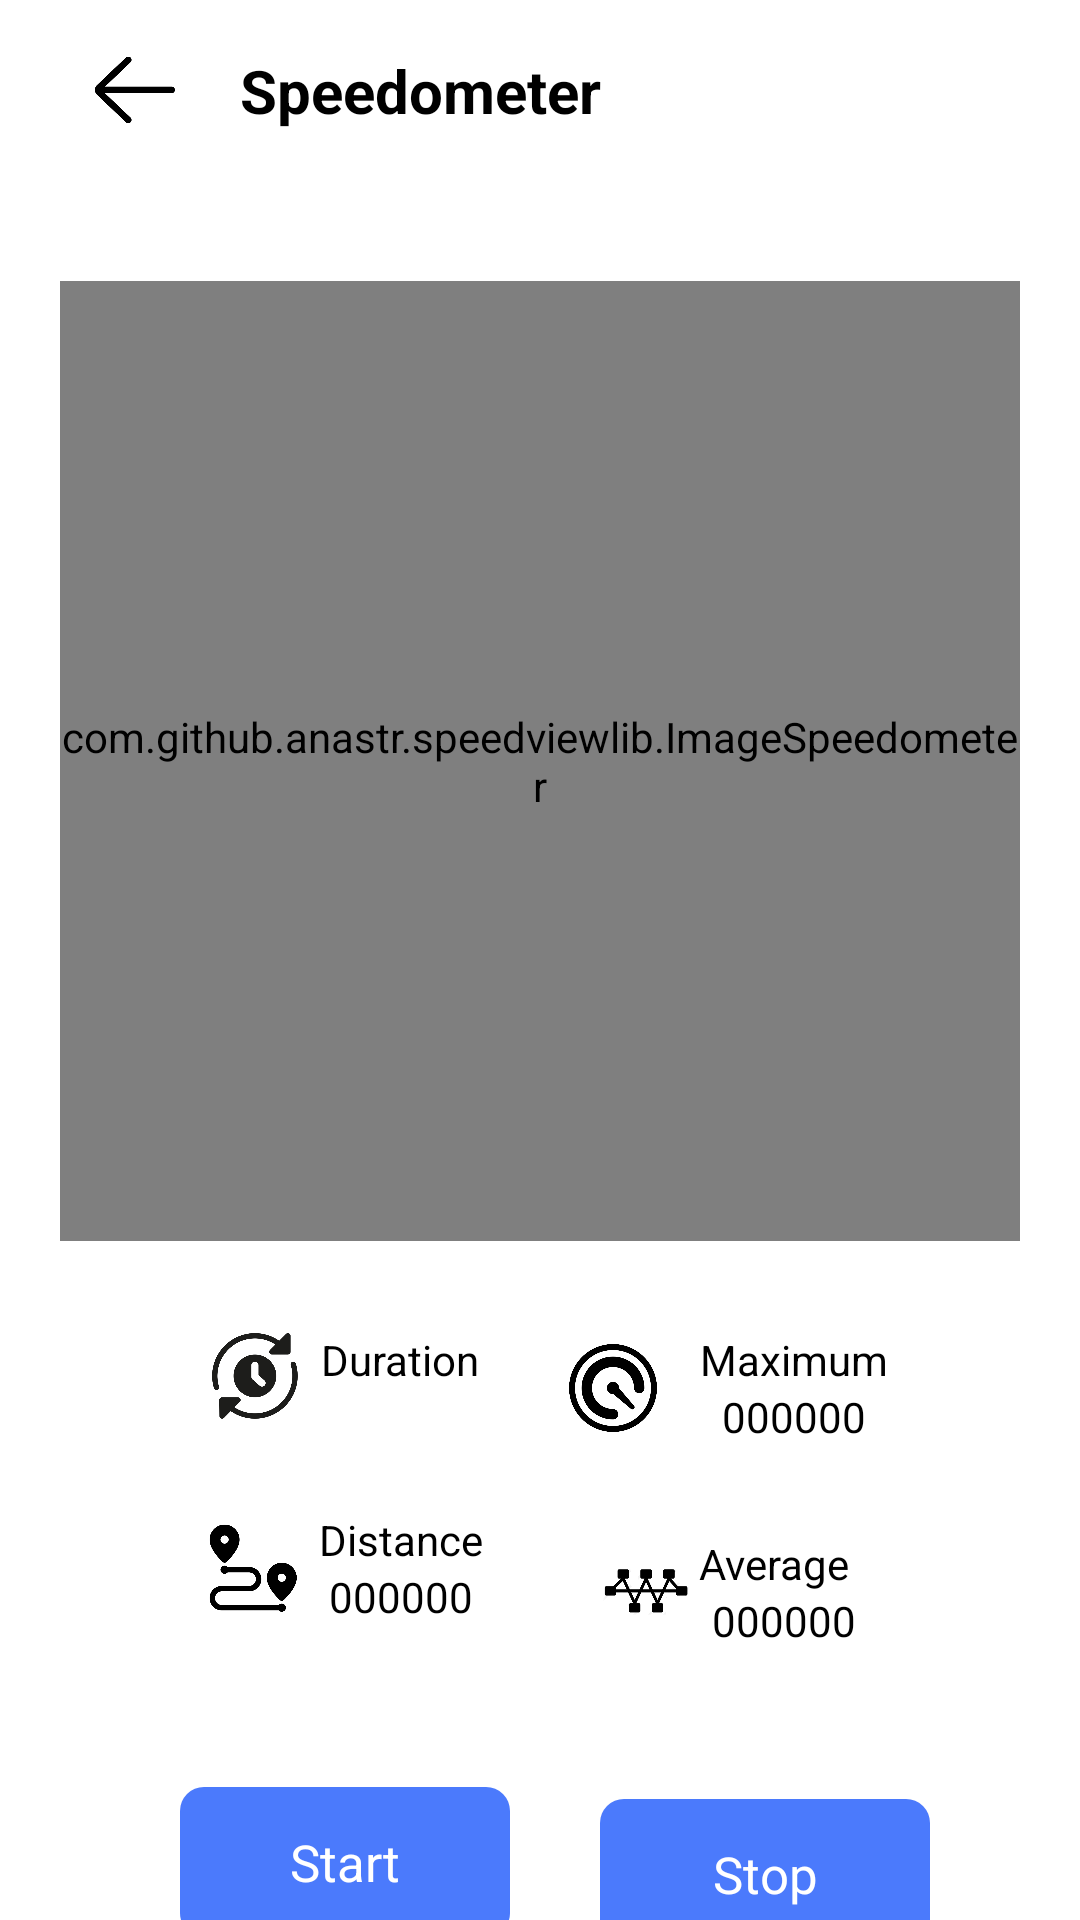

Layout XML and referenced resources for this Android screen:
<!-- AndroidManifest.xml: application theme Theme.NavigatorApp -->
<!-- res/layout/activity_speedometer.xml -->
<?xml version="1.0" encoding="utf-8"?>
<androidx.constraintlayout.widget.ConstraintLayout xmlns:android="http://schemas.android.com/apk/res/android"
    xmlns:app="http://schemas.android.com/apk/res-auto"
    xmlns:tools="http://schemas.android.com/tools"
    android:layout_width="match_parent"
    android:layout_height="match_parent"
    android:background="@color/white"
    tools:context=".Speedometer.SpeedometerActivity">


        <com.github.anastr.speedviewlib.ImageSpeedometer
        android:id="@+id/speedMeter"
        android:layout_width="320dp"
        android:layout_height="320dp"
        app:layout_constraintEnd_toEndOf="parent"
        app:layout_constraintStart_toStartOf="parent"
        app:layout_constraintTop_toBottomOf="@+id/txt_speedometer"
        app:sv_image="@drawable/number_meter"
        app:sv_indicator="NormalSmallIndicator"
        app:sv_indicatorColor="@color/blue"
        app:sv_indicatorWidth="6dp"
        app:sv_speedTextSize="40dp"
        android:layout_marginTop="50dp"
        app:sv_unit="km/h"
        app:sv_withIndicatorLight="true" />

    <ImageView
        android:id="@+id/btn_back"
        android:layout_width="30dp"
        android:layout_height="30dp"
        android:src="@drawable/back_arrow"
       android:layout_marginStart="30dp"
        android:layout_marginTop="15dp"
        app:layout_constraintStart_toStartOf="parent"
        app:layout_constraintTop_toTopOf="parent" />

    <TextView
        android:id="@+id/txt_speedometer"
        android:layout_width="wrap_content"
        android:layout_height="wrap_content"
        android:text="Speedometer"
        android:textColor="@color/black"
        android:textStyle="bold"
        android:layout_marginStart="20dp"
        android:textSize="20dp"
        app:layout_constraintBottom_toBottomOf="@+id/btn_back"
        app:layout_constraintStart_toEndOf="@+id/btn_back"
        app:layout_constraintTop_toTopOf="@+id/btn_back" />

    <androidx.constraintlayout.widget.ConstraintLayout
        android:id="@+id/constraint_duration"
        android:layout_width="wrap_content"
        android:layout_height="wrap_content"
        android:layout_marginStart="70dp"
        android:layout_marginTop="30dp"
        app:layout_constraintStart_toStartOf="parent"
        app:layout_constraintTop_toBottomOf="@+id/speedMeter">

        <ImageView
            android:id="@+id/img_duration"
            android:layout_width="30dp"
            android:layout_height="30sp"
            android:src="@drawable/duration_time"
            app:layout_constraintBottom_toBottomOf="parent"
            app:layout_constraintStart_toStartOf="parent"
            app:layout_constraintTop_toTopOf="parent" />

        <TextView
            android:id="@+id/txt_duration"
            android:layout_width="wrap_content"
            android:layout_height="wrap_content"
            android:layout_marginStart="7dp"
            android:text="Duration"
            android:textColor="@color/black"
            app:layout_constraintStart_toEndOf="@+id/img_duration"
            app:layout_constraintTop_toTopOf="parent" />

        <TextView
            android:id="@+id/txt_setduration"
            android:layout_width="wrap_content"
            android:layout_height="wrap_content"
            android:text="000000"
            android:visibility="gone"
            android:textColor="@color/black"
            app:layout_constraintBottom_toBottomOf="parent"
            app:layout_constraintEnd_toEndOf="@+id/txt_duration"
            app:layout_constraintStart_toStartOf="@+id/txt_duration"
            app:layout_constraintTop_toBottomOf="@+id/txt_duration"
            app:layout_constraintVertical_bias="0.0" />


    </androidx.constraintlayout.widget.ConstraintLayout>

    <androidx.constraintlayout.widget.ConstraintLayout
        android:id="@+id/constraint_maximum"
        android:layout_width="wrap_content"
        android:layout_height="wrap_content"
        android:layout_marginTop="30dp"
        android:layout_marginEnd="35dp"
        app:layout_constraintEnd_toEndOf="parent"
        app:layout_constraintStart_toEndOf="@+id/constraint_duration"
        app:layout_constraintTop_toBottomOf="@+id/speedMeter">

        <ImageView
            android:id="@+id/img_maximum"
            android:layout_width="30dp"
            android:layout_height="30sp"
            android:layout_marginEnd="7dp"
            android:src="@drawable/maximum_kph"
            app:layout_constraintBottom_toBottomOf="parent"
            app:layout_constraintEnd_toStartOf="@+id/txt_maximum"
            app:layout_constraintStart_toStartOf="parent"
            app:layout_constraintTop_toTopOf="parent" />

        <TextView
            android:id="@+id/txt_maximum"
            android:layout_width="wrap_content"
            android:layout_height="wrap_content"
            android:text="Maximum"
            android:textColor="@color/black"
            android:layout_marginStart="7dp"
            app:layout_constraintStart_toEndOf="@+id/img_maximum"
            app:layout_constraintTop_toTopOf="parent"
            app:layout_constraintEnd_toEndOf="parent"/>

        <TextView
            android:id="@+id/txt_setmaximum"
            android:layout_width="wrap_content"
            android:layout_height="wrap_content"
            android:text="000000"
            android:textColor="@color/black"
            app:layout_constraintBottom_toBottomOf="parent"
            app:layout_constraintEnd_toEndOf="parent"
            app:layout_constraintStart_toStartOf="@+id/txt_maximum"
            app:layout_constraintTop_toBottomOf="@+id/txt_maximum" />


    </androidx.constraintlayout.widget.ConstraintLayout>

    <androidx.constraintlayout.widget.ConstraintLayout
        android:id="@+id/constraint_distance"
        android:layout_width="wrap_content"
        android:layout_height="wrap_content"
        android:layout_marginTop="30dp"
        app:layout_constraintEnd_toEndOf="@+id/constraint_duration"
        app:layout_constraintStart_toStartOf="@+id/constraint_duration"
        app:layout_constraintTop_toBottomOf="@+id/constraint_duration">

        <ImageView
            android:id="@+id/img_distance"
            android:layout_width="30dp"
            android:layout_height="30sp"
            android:src="@drawable/distance_km"
            app:layout_constraintBottom_toBottomOf="parent"
            app:layout_constraintStart_toStartOf="parent"
            app:layout_constraintTop_toTopOf="parent" />

        <TextView
            android:id="@+id/txt_distance"
            android:layout_width="wrap_content"
            android:layout_height="wrap_content"
            android:text="Distance"
            android:layout_marginStart="7dp"
            android:textColor="@color/black"
            app:layout_constraintEnd_toEndOf="parent"
            app:layout_constraintStart_toEndOf="@+id/img_distance"
            app:layout_constraintTop_toTopOf="parent" />

        <TextView
            android:id="@+id/txt_setdistance"
            android:layout_width="wrap_content"
            android:layout_height="wrap_content"
            android:text="000000"
            android:textColor="@color/black"
            app:layout_constraintBottom_toBottomOf="parent"
            app:layout_constraintEnd_toEndOf="parent"
            app:layout_constraintStart_toStartOf="@+id/txt_distance"
            app:layout_constraintTop_toBottomOf="@+id/txt_distance" />

    </androidx.constraintlayout.widget.ConstraintLayout>

    <androidx.constraintlayout.widget.ConstraintLayout
        android:id="@+id/constraint_Avg"
        android:layout_width="wrap_content"
        android:layout_height="wrap_content"
        android:layout_marginTop="30dp"
        app:layout_constraintEnd_toEndOf="@+id/constraint_maximum"
        app:layout_constraintStart_toStartOf="@+id/constraint_maximum"
        app:layout_constraintTop_toBottomOf="@+id/constraint_maximum">

        <ImageView
            android:id="@+id/img_Avg"
            android:layout_width="30dp"
            android:layout_height="30sp"
            android:src="@drawable/average"
            app:layout_constraintBottom_toBottomOf="parent"
            app:layout_constraintStart_toStartOf="parent"
            app:layout_constraintTop_toTopOf="parent" />

        <TextView
            android:id="@+id/txt_Avg"
            android:layout_width="wrap_content"
            android:layout_height="wrap_content"
            android:text="Average"
            android:textColor="@color/black"
            app:layout_constraintEnd_toEndOf="parent"
            app:layout_constraintStart_toEndOf="@+id/img_Avg"
            app:layout_constraintTop_toTopOf="parent" />

        <TextView
            android:id="@+id/txt_setavg"
            android:layout_width="wrap_content"
            android:layout_height="wrap_content"
            android:layout_marginStart="7dp"
            android:gravity="center"
            android:text="000000"
            android:textColor="@color/black"
            app:layout_constraintBottom_toBottomOf="parent"
            app:layout_constraintEnd_toEndOf="@+id/txt_Avg"
            app:layout_constraintStart_toStartOf="@+id/txt_Avg"
            app:layout_constraintTop_toBottomOf="@+id/txt_Avg" />

    </androidx.constraintlayout.widget.ConstraintLayout>

    <TextView
        android:id="@+id/btn_start"
        android:layout_width="110dp"
        android:layout_height="50dp"
        android:layout_marginTop="50dp"
        android:background="@drawable/round_with_blue"
        android:gravity="center"
        android:text="Start"
        android:textColor="@color/white"
        android:layout_marginStart="60dp"
        android:textSize="17dp"
        app:layout_constraintBottom_toBottomOf="@+id/btn_stop"
        app:layout_constraintStart_toStartOf="parent"
        app:layout_constraintTop_toBottomOf="@+id/constraint_distance" />

    <TextView
        android:id="@+id/btn_stop"
        android:layout_width="110dp"
        android:layout_height="50dp"
        android:background="@drawable/round_with_blue"
        android:gravity="center"
        android:text="Stop"
        android:textColor="@color/white"
        android:textSize="17dp"
        android:layout_marginTop="50dp"
        android:layout_marginEnd="20dp"
        app:layout_constraintEnd_toEndOf="parent"
        app:layout_constraintStart_toEndOf="@+id/btn_start"
        app:layout_constraintTop_toBottomOf="@+id/constraint_Avg" />

    <TextView
        android:elevation="5dp"
        android:textColor="@color/white"
        android:textSize="18sp"
        android:textStyle="bold"
        android:id="@+id/txt_setspeed"
        android:layout_width="wrap_content"
        android:layout_height="wrap_content"
        android:gravity="center"
        app:layout_constraintBottom_toBottomOf="@+id/speedMeter"
        app:layout_constraintEnd_toEndOf="@+id/speedMeter"
        app:layout_constraintStart_toStartOf="@+id/speedMeter"
        app:layout_constraintTop_toTopOf="@+id/speedMeter" />

</androidx.constraintlayout.widget.ConstraintLayout>
<!-- resources referenced by this layout -->
<resources>
  <color name="black">#FF000000</color>
  <color name="blue">#4B7AFC</color>
  <color name="white">#FFFFFFFF</color>
  <!-- drawable average: png bitmap (drawable, 6412 bytes) -->
  <!-- drawable back_arrow: png bitmap (drawable, 3251 bytes) -->
  <!-- drawable distance_km: png bitmap (drawable, 6057 bytes) -->
  <!-- drawable duration_time: png bitmap (drawable, 8875 bytes) -->
  <!-- drawable maximum_kph: png bitmap (drawable, 11469 bytes) -->
  <!-- drawable number_meter: png bitmap (drawable, 44671 bytes) -->
  <!-- drawable round_with_blue (drawable) -->
  <?xml version="1.0" encoding="utf-8"?>
  <shape xmlns:android="http://schemas.android.com/apk/res/android">
  
      <solid android:color="#4B7AFC"/>
      <corners android:radius="8dp" />
  </shape>
  <style name="Theme.NavigatorApp" parent="Theme.MaterialComponents.DayNight.NoActionBar">
          
          <item name="colorPrimary">@color/purple_500</item>
          <item name="colorPrimaryVariant">@color/purple_700</item>
          <item name="colorOnPrimary">@color/white</item>
          
          <item name="colorSecondary">@color/teal_200</item>
          <item name="colorSecondaryVariant">@color/teal_700</item>
          <item name="colorOnSecondary">@color/black</item>
          
          <item name="android:statusBarColor" tools:targetApi="l">?attr/colorPrimaryVariant</item>
          
      </style>
  <color name="purple_500">#FF6200EE</color>
  <color name="purple_700">#FF3700B3</color>
  <color name="teal_200">#FF03DAC5</color>
  <color name="teal_700">#FF018786</color>
</resources>
